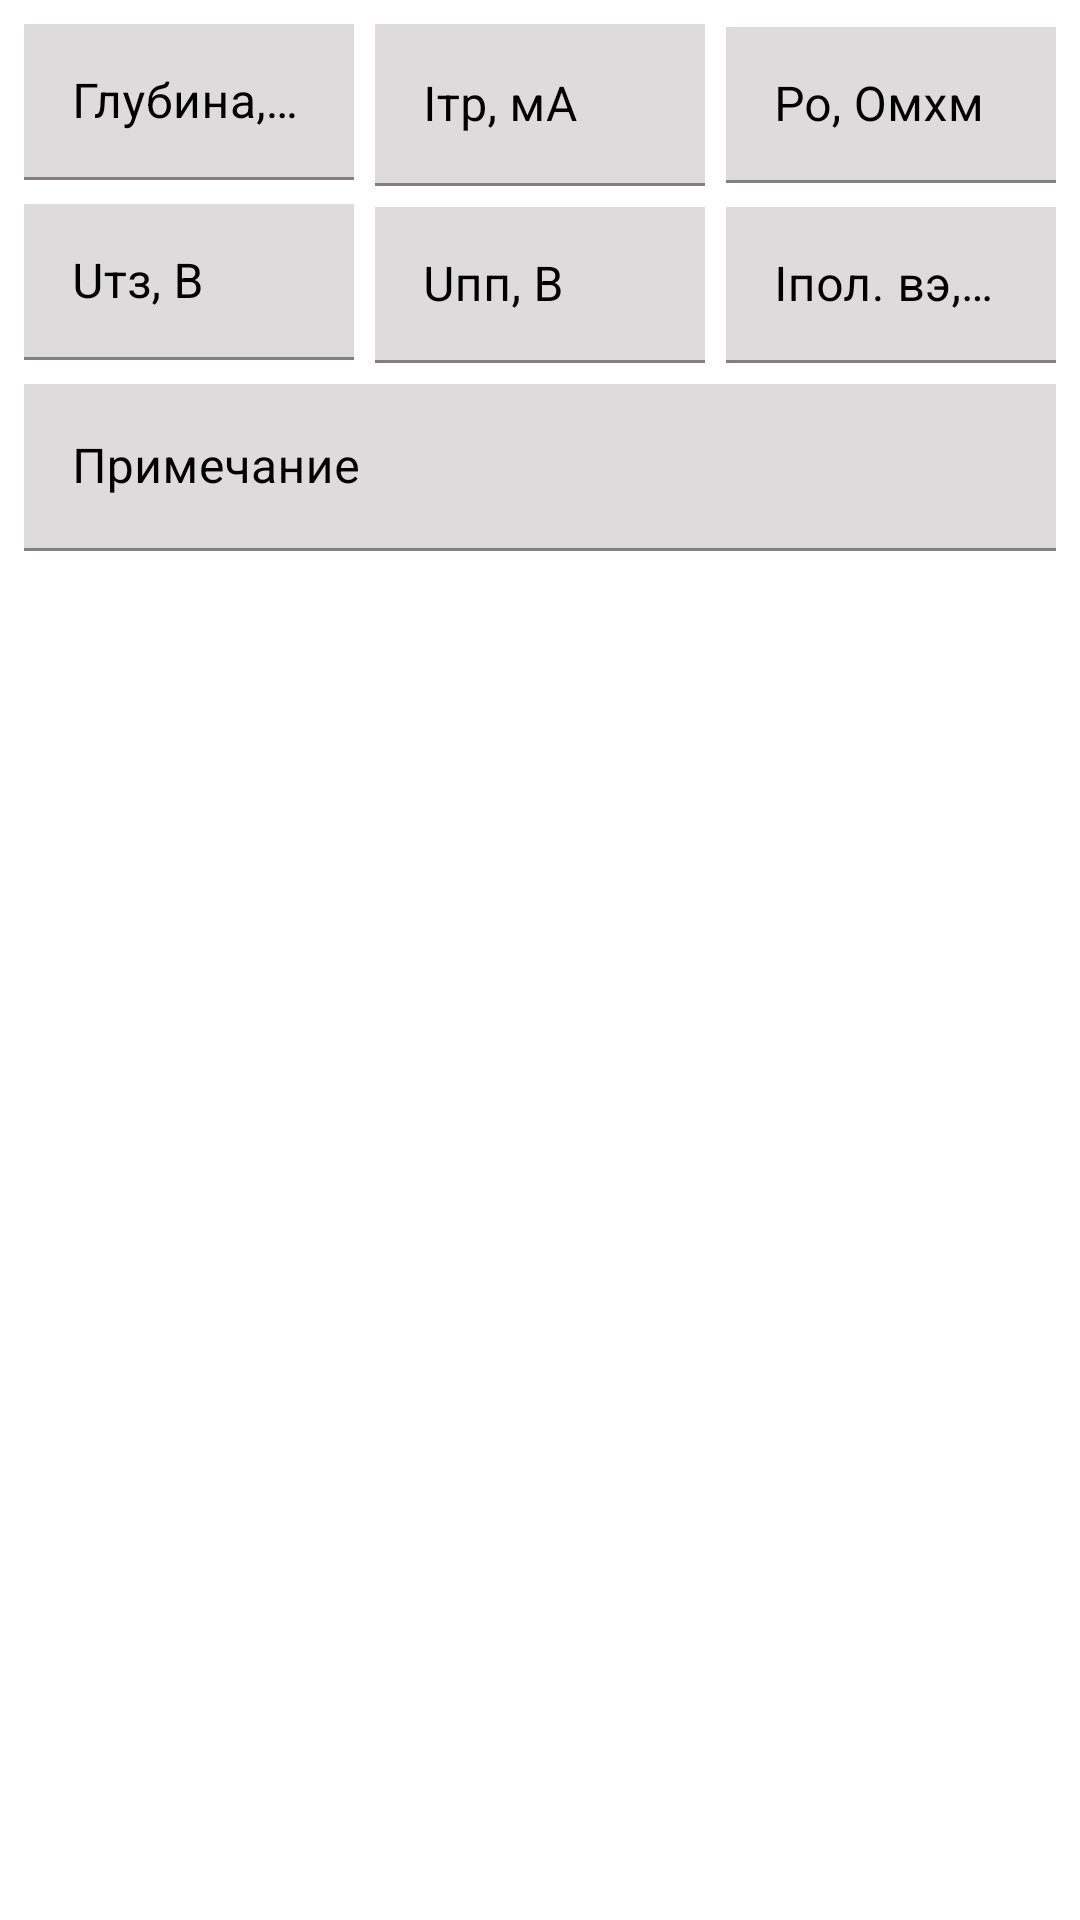

Write the Android layout XML for this screen, with the resource values it uses.
<!-- AndroidManifest.xml: application theme Theme.DataBaseGPS -->
<!-- res/layout/fragment_candle.xml -->
<?xml version="1.0" encoding="utf-8"?>
<androidx.constraintlayout.widget.ConstraintLayout xmlns:android="http://schemas.android.com/apk/res/android"
    xmlns:tools="http://schemas.android.com/tools"
    android:layout_width="match_parent"
    android:layout_height="match_parent"
    xmlns:app="http://schemas.android.com/apk/res-auto"
    tools:context=".fragments.CoordActivityFragments.CandleFragment">

    
    <com.google.android.material.textfield.TextInputLayout
        android:id="@+id/etDepthPipe"
        android:layout_width="110dp"
        android:layout_height="52dp"
        android:layout_marginStart="8dp"
        android:hint="Глубина, м"
        android:textColorHint="@color/black"
        app:layout_constraintStart_toStartOf="parent"
        app:layout_constraintTop_toTopOf="@+id/etIPipe">
        <com.google.android.material.textfield.TextInputEditText
            android:layout_width="match_parent"
            android:layout_height="match_parent"
            android:background="#DDDBDB"
            android:digits="0123456789.-"
            android:ems="10"
            android:inputType="number"
            android:textAlignment="center"
            android:textColor="@color/black" />
    </com.google.android.material.textfield.TextInputLayout>

    <com.google.android.material.textfield.TextInputLayout
        android:id="@+id/etIPipe"
        android:layout_width="110dp"
        android:layout_height="54dp"
        android:layout_marginTop="8dp"
        android:hint="Iтр, мА"
        android:textColorHint="@color/black"
        app:layout_constraintStart_toEndOf="@+id/etDepthPipe"
        app:layout_constraintEnd_toStartOf="@+id/etUES"
        app:layout_constraintTop_toTopOf="parent">
        <com.google.android.material.textfield.TextInputEditText
            android:layout_width="match_parent"
            android:layout_height="match_parent"
            android:background="#DDDBDB"
            android:digits="0123456789.-"
            android:ems="10"
            android:inputType="number"
            android:textAlignment="center"
            android:textColor="@color/black" />
    </com.google.android.material.textfield.TextInputLayout>

    <com.google.android.material.textfield.TextInputLayout
        android:id="@+id/etUES"
        android:layout_width="110dp"
        android:layout_height="52dp"
        android:layout_marginEnd="8dp"
        android:hint="Ро, Омхм"
        android:textColorHint="@color/black"
        app:layout_constraintEnd_toEndOf="parent"
        app:layout_constraintTop_toBottomOf="parent"
        app:layout_constraintTop_toTopOf="@+id/etIPipe"
        app:layout_constraintBottom_toBottomOf="@+id/etIPipe">
        <com.google.android.material.textfield.TextInputEditText
            android:layout_width="match_parent"
            android:layout_height="match_parent"
            android:background="#DDDBDB"
            android:digits="0123456789."
            android:ems="10"
            android:inputType="number"
            android:textAlignment="center"
            android:textColor="@color/black" />
    </com.google.android.material.textfield.TextInputLayout>

    <com.google.android.material.textfield.TextInputLayout
        android:id="@+id/etUtsСover"
        android:layout_width="110dp"
        android:layout_height="52dp"
        android:layout_marginStart="8dp"
        android:layout_marginTop="8dp"
        android:hint="Uтз, В"
        android:textColorHint="@color/black"
        app:layout_constraintStart_toStartOf="parent"
        app:layout_constraintTop_toBottomOf="@+id/etDepthPipe">
        <com.google.android.material.textfield.TextInputEditText
            android:layout_width="match_parent"
            android:layout_height="match_parent"
            android:background="#DDDBDB"
            android:digits="0123456789.-"
            android:ems="10"
            android:inputType="number"
            android:textAlignment="center"
            android:textColor="@color/black" />
    </com.google.android.material.textfield.TextInputLayout>

    <com.google.android.material.textfield.TextInputLayout
        android:id="@+id/etUppCover"
        android:layout_width="110dp"
        android:layout_height="52dp"
        android:hint="Uпп, В"
        android:textColorHint="@color/black"
        app:layout_constraintEnd_toStartOf="@+id/etIpolCover"
        app:layout_constraintStart_toEndOf="@+id/etUtsСover"
        app:layout_constraintTop_toTopOf="@+id/etIpolCover">
        <com.google.android.material.textfield.TextInputEditText
            android:layout_width="match_parent"
            android:layout_height="match_parent"
            android:background="#DDDBDB"
            android:digits="0123456789.-"
            android:ems="10"
            android:inputType="number"
            android:textAlignment="center"
            android:textColor="@color/black" />
    </com.google.android.material.textfield.TextInputLayout>

    <com.google.android.material.textfield.TextInputLayout
        android:id="@+id/etIpolCover"
        android:layout_width="110dp"
        android:layout_height="52dp"
        android:layout_marginTop="8dp"
        android:layout_marginEnd="8dp"
        android:hint="Iпол. вэ, мА"
        android:textColorHint="@color/black"
        app:layout_constraintEnd_toEndOf="parent"
        app:layout_constraintTop_toBottomOf="@+id/etUES">
        <com.google.android.material.textfield.TextInputEditText
            android:layout_width="match_parent"
            android:layout_height="match_parent"
            android:background="#DDDBDB"
            android:digits="0123456789.-"
            android:ems="10"
            android:inputType="number"
            android:textAlignment="center"
            android:textColor="@color/black" />
    </com.google.android.material.textfield.TextInputLayout>

    <com.google.android.material.textfield.TextInputLayout
        android:id="@+id/etNote"
        android:layout_width="match_parent"
        android:layout_height="wrap_content"
        android:layout_margin="8dp"
        android:hint="Примечание"
        android:textColorHint="@color/black"
        app:layout_constraintEnd_toEndOf="parent"
        app:layout_constraintTop_toBottomOf="@+id/etUtsСover">
        <com.google.android.material.textfield.TextInputEditText
            android:layout_width="match_parent"
            android:layout_height="match_parent"
            android:background="#DDDBDB"
            android:ems="10"
            android:inputType="textMultiLine"
            android:textAlignment="center"
            android:textColor="@color/black" />
    </com.google.android.material.textfield.TextInputLayout>
</androidx.constraintlayout.widget.ConstraintLayout>
<!-- resources referenced by this layout -->
<resources>
  <style name="Theme.DataBaseGPS" parent="Theme.MaterialComponents.DayNight.DarkActionBar">
          
          <item name="colorPrimary">@color/purple_500</item>
          <item name="colorPrimaryVariant">@color/purple_700</item>
          <item name="colorOnPrimary">@color/white</item>
          
          <item name="colorSecondary">@color/teal_200</item>
          <item name="colorSecondaryVariant">@color/teal_700</item>
          <item name="colorOnSecondary">@color/black</item>
          
          <item name="android:statusBarColor" tools:targetApi="l">?attr/colorPrimaryVariant</item>
          
      </style>
  <!-- not gathered from this repository: default colours our renderer supplied (Android Studio template values) -->
  <color name="purple_500">#FF6200EE</color>
  <color name="purple_700">#FF3700B3</color>
  <color name="teal_200">#FF03DAC5</color>
  <color name="teal_700">#FF018786</color>
  <color name="black">#FF000000</color>
  <color name="white">#FFFFFFFF</color>
</resources>
